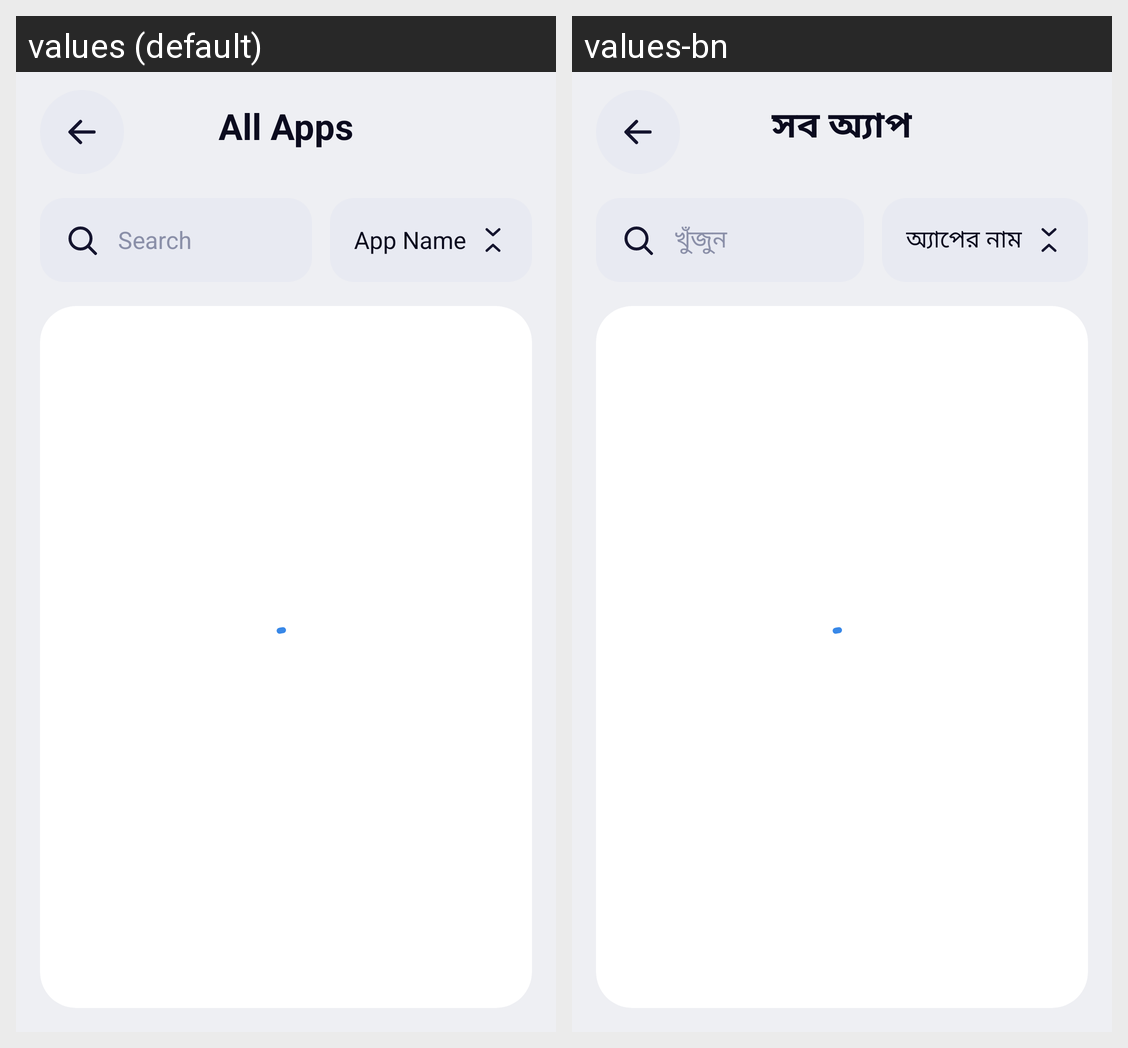

Translations of the strings shown on this Android screen, per locale in the grid:
Android screen res/layout/activity_app_list.xml rendered under 2 locales, left to right: values (default), values-bn. Device: Nexus 5 (rendered at 1080×1920; each locale shown at half size, 540×960, under a caption strip naming it); theme Theme.PureLock.White.
Strings drawn on this screen, with the default value and each locale's value (text and hints the layout hard-codes, and strings that could not be matched under every locale, appear in the picture but are not listed):

sf_apps_title_all_apps
  values: All Apps
  values-bn: সব অ্যাপ

sf_apps_search_hint
  values: Search
  values-bn: খুঁজুন

sf_apps_sort_app_name
  values: App Name
  values-bn: অ্যাপের নাম
